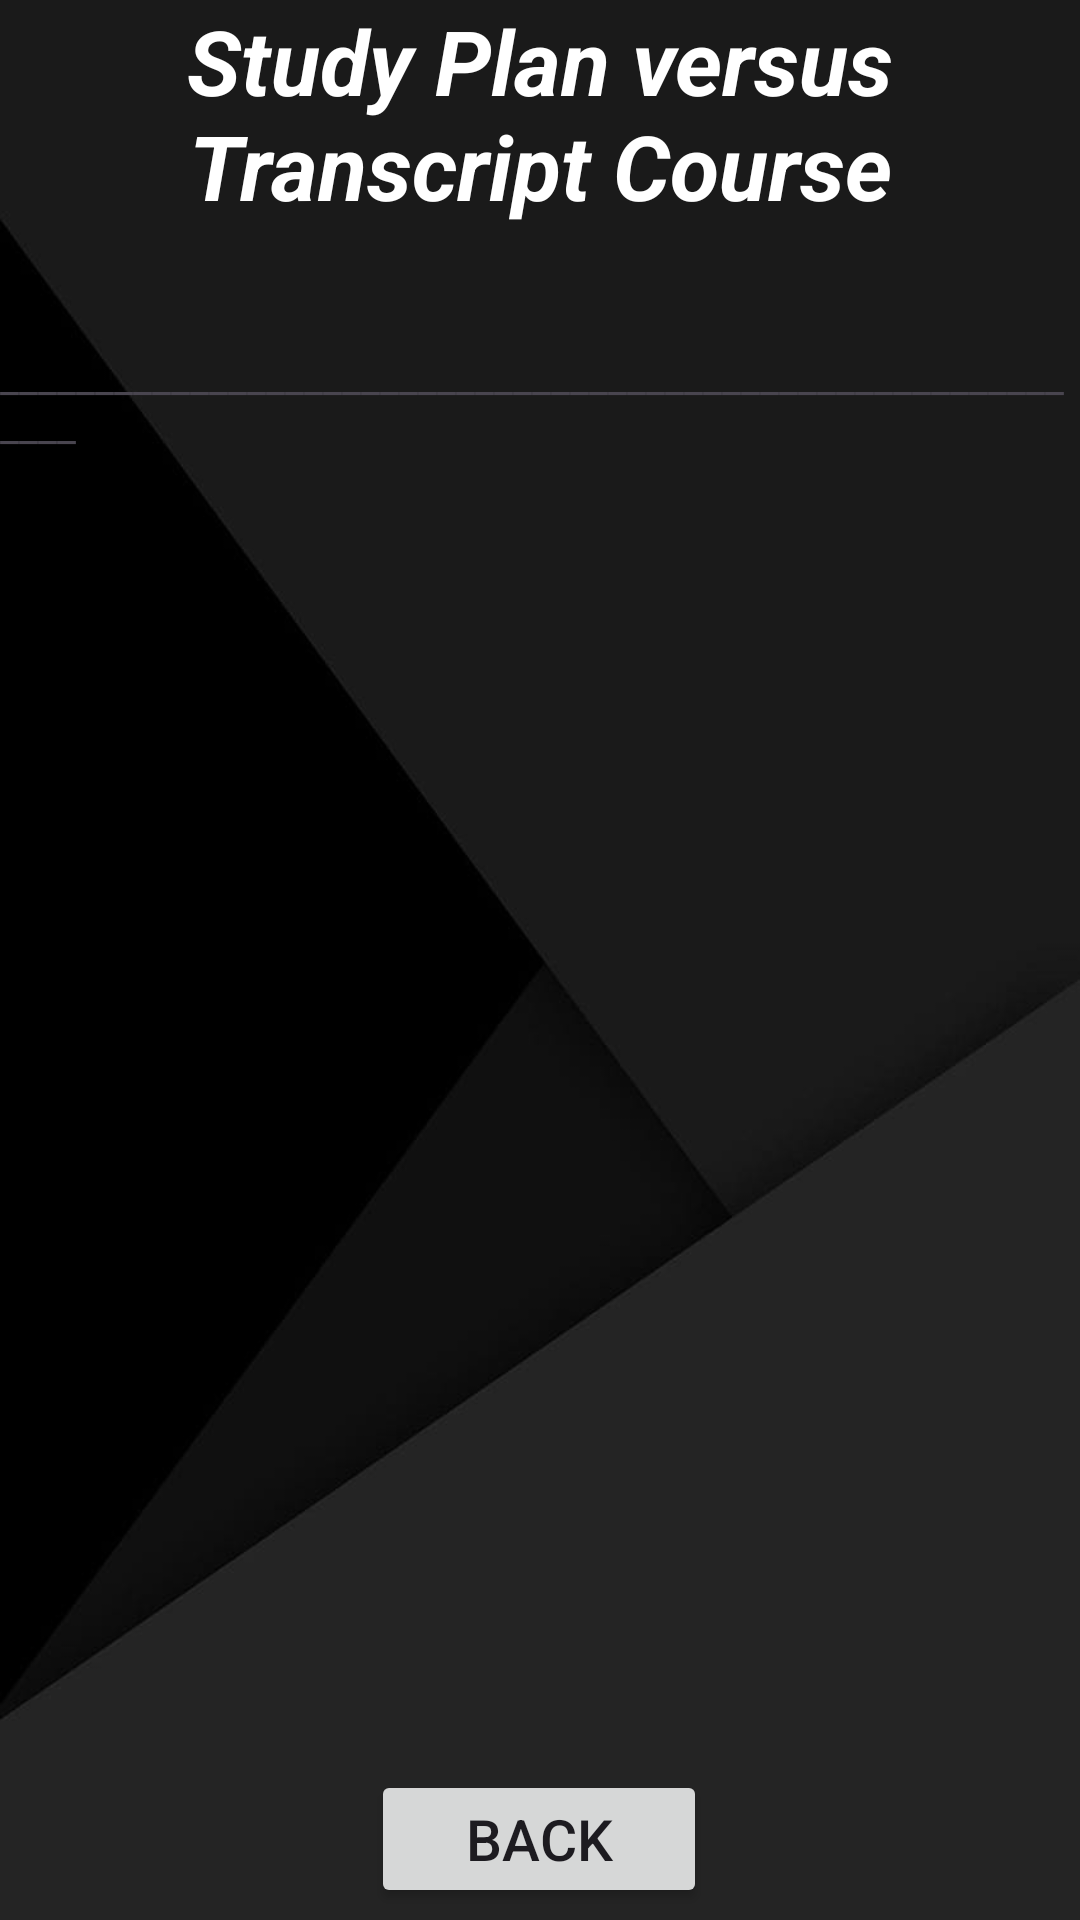

This screen was rendered from an Android layout file. Write that file and the resources it references.
<!-- AndroidManifest.xml: application theme Theme.Material3.Light.NoActionBar -->
<!-- res/layout/activity_transcript.xml -->
<?xml version="1.0" encoding="utf-8"?>
<androidx.constraintlayout.widget.ConstraintLayout xmlns:android="http://schemas.android.com/apk/res/android"
    xmlns:app="http://schemas.android.com/apk/res-auto"
    xmlns:tools="http://schemas.android.com/tools"
    android:layout_width="match_parent"
    android:layout_height="match_parent"
    android:background="@drawable/black"
    tools:context=".Transcript">
<TextView
    android:layout_width="match_parent"
    android:layout_height="wrap_content"
    android:text="Study Plan versus Transcript Course"
    android:textAlignment="center"
    android:textColor="@color/white"
    android:textSize="30dp"
    android:textStyle="bold|italic"
    />
    <ScrollView
        android:layout_width="match_parent"
        android:layout_height="match_parent"
        android:overScrollMode="never"
        android:layout_marginTop="75dp"
        android:layout_marginBottom="65dp"
        android:scrollbars="vertical">

        <LinearLayout
            android:id="@+id/subjectsLayout"
            android:layout_width="match_parent"
            android:layout_height="wrap_content"
            android:layout_marginBottom="32dp"
            android:orientation="vertical"
            tools:ignore="MissingConstraints">

            
            <include layout="@layout/subject_item" />

        </LinearLayout>
    </ScrollView>

    <Button
        android:id="@+id/back"
        android:layout_width="112dp"
        android:layout_height="46dp"
        android:text="Back"
        android:textAlignment="center"
        android:textSize="19dp"
        app:layout_constraintBottom_toBottomOf="parent"
        app:layout_constraintEnd_toEndOf="parent"
        app:layout_constraintHorizontal_bias="0.498"
        app:layout_constraintStart_toStartOf="parent"
        app:layout_constraintTop_toTopOf="parent"
        app:layout_constraintVertical_bias="0.993"
        tools:ignore="MissingConstraints" />

</androidx.constraintlayout.widget.ConstraintLayout>
<!-- res/layout/subject_item.xml (included above) -->
<?xml version="1.0" encoding="utf-8"?>

<LinearLayout xmlns:android="http://schemas.android.com/apk/res/android"
    android:layout_width="match_parent"
    android:layout_height="wrap_content"
    android:orientation="vertical">

    <TextView
        android:id="@+id/courseIdTextView"
        android:layout_width="match_parent"
        android:layout_height="wrap_content"
        android:textSize="16sp"
        android:textStyle="bold" />

    <TextView
        android:id="@+id/courseNameTextView"
        android:layout_width="match_parent"
        android:layout_height="wrap_content"

        android:textSize="14sp" />
    <TextView
        android:layout_width="match_parent"
        android:layout_height="wrap_content"
        android:text="____________________________________________________________"
        />

</LinearLayout>
<!-- resources referenced by this layout -->
<resources>
  <!-- drawable black: jpg bitmap (drawable, 9159 bytes) -->
  <!-- not gathered from this repository: default colours our renderer supplied (Android Studio template values) -->
  <color name="white">#FFFFFFFF</color>
</resources>
